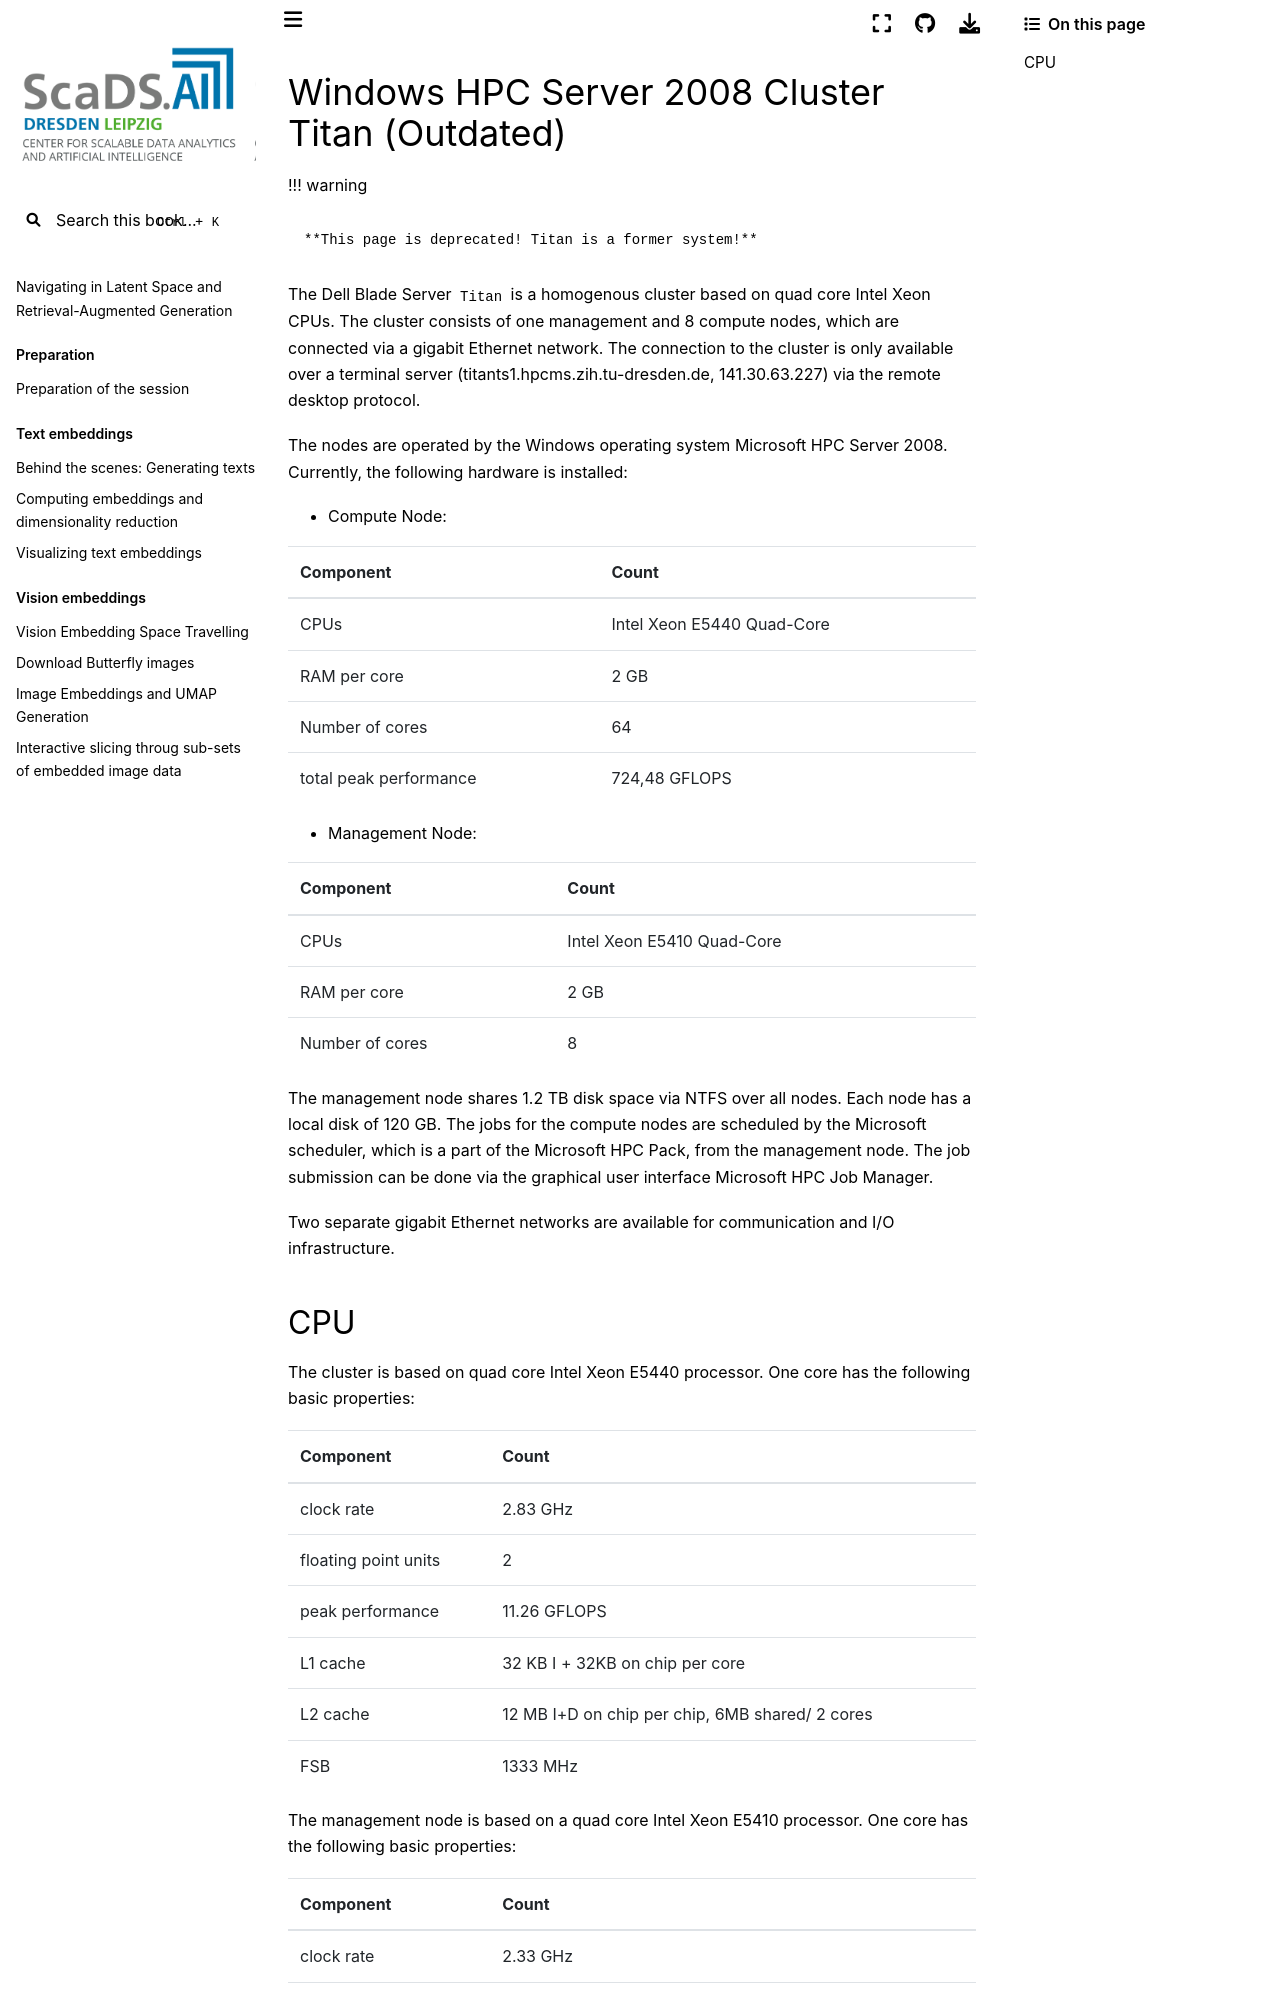

repository: ScaDS/rag-2026 · page: 04_rag_advanced/hpc-compendium/doc.zih.tu-dresden.de/docs/archive/system_titan.html · generator: jekyll

---
search:
  boost: 0.00001
---

# Windows HPC Server 2008 Cluster Titan (Outdated)

!!! warning

    **This page is deprecated! Titan is a former system!**

The Dell Blade Server `Titan` is a homogenous cluster based on quad core
Intel Xeon CPUs. The cluster consists of one management and 8 compute
nodes, which are connected via a gigabit Ethernet network. The
connection to the cluster is only available over a terminal server
(titants1.hpcms.zih.tu-dresden.de, 141.30.63.227) via the remote desktop
protocol.

The nodes are operated by the Windows operating system Microsoft HPC
Server 2008. Currently, the following hardware is installed:

* Compute Node:

| Component | Count |
|-----------|-------|
| CPUs | Intel Xeon E5440 Quad-Core |
| RAM per core |2 GB |
| Number of cores | 64 |
| total peak performance | 724,48 GFLOPS |

* Management Node:

| Component | Count |
|-----------|-------|
| CPUs |Intel Xeon E5410 Quad-Core |
| RAM per core | 2 GB |
| Number of cores | 8 |

The management node shares 1.2 TB disk space via NTFS over all
nodes. Each node has a local disk of 120 GB. The jobs for the compute
nodes are scheduled by the Microsoft scheduler, which is a part of the
Microsoft HPC Pack, from the management node. The job submission can be
done via the graphical user interface Microsoft HPC Job Manager.

Two separate gigabit Ethernet networks are available for communication
and I/O infrastructure.
